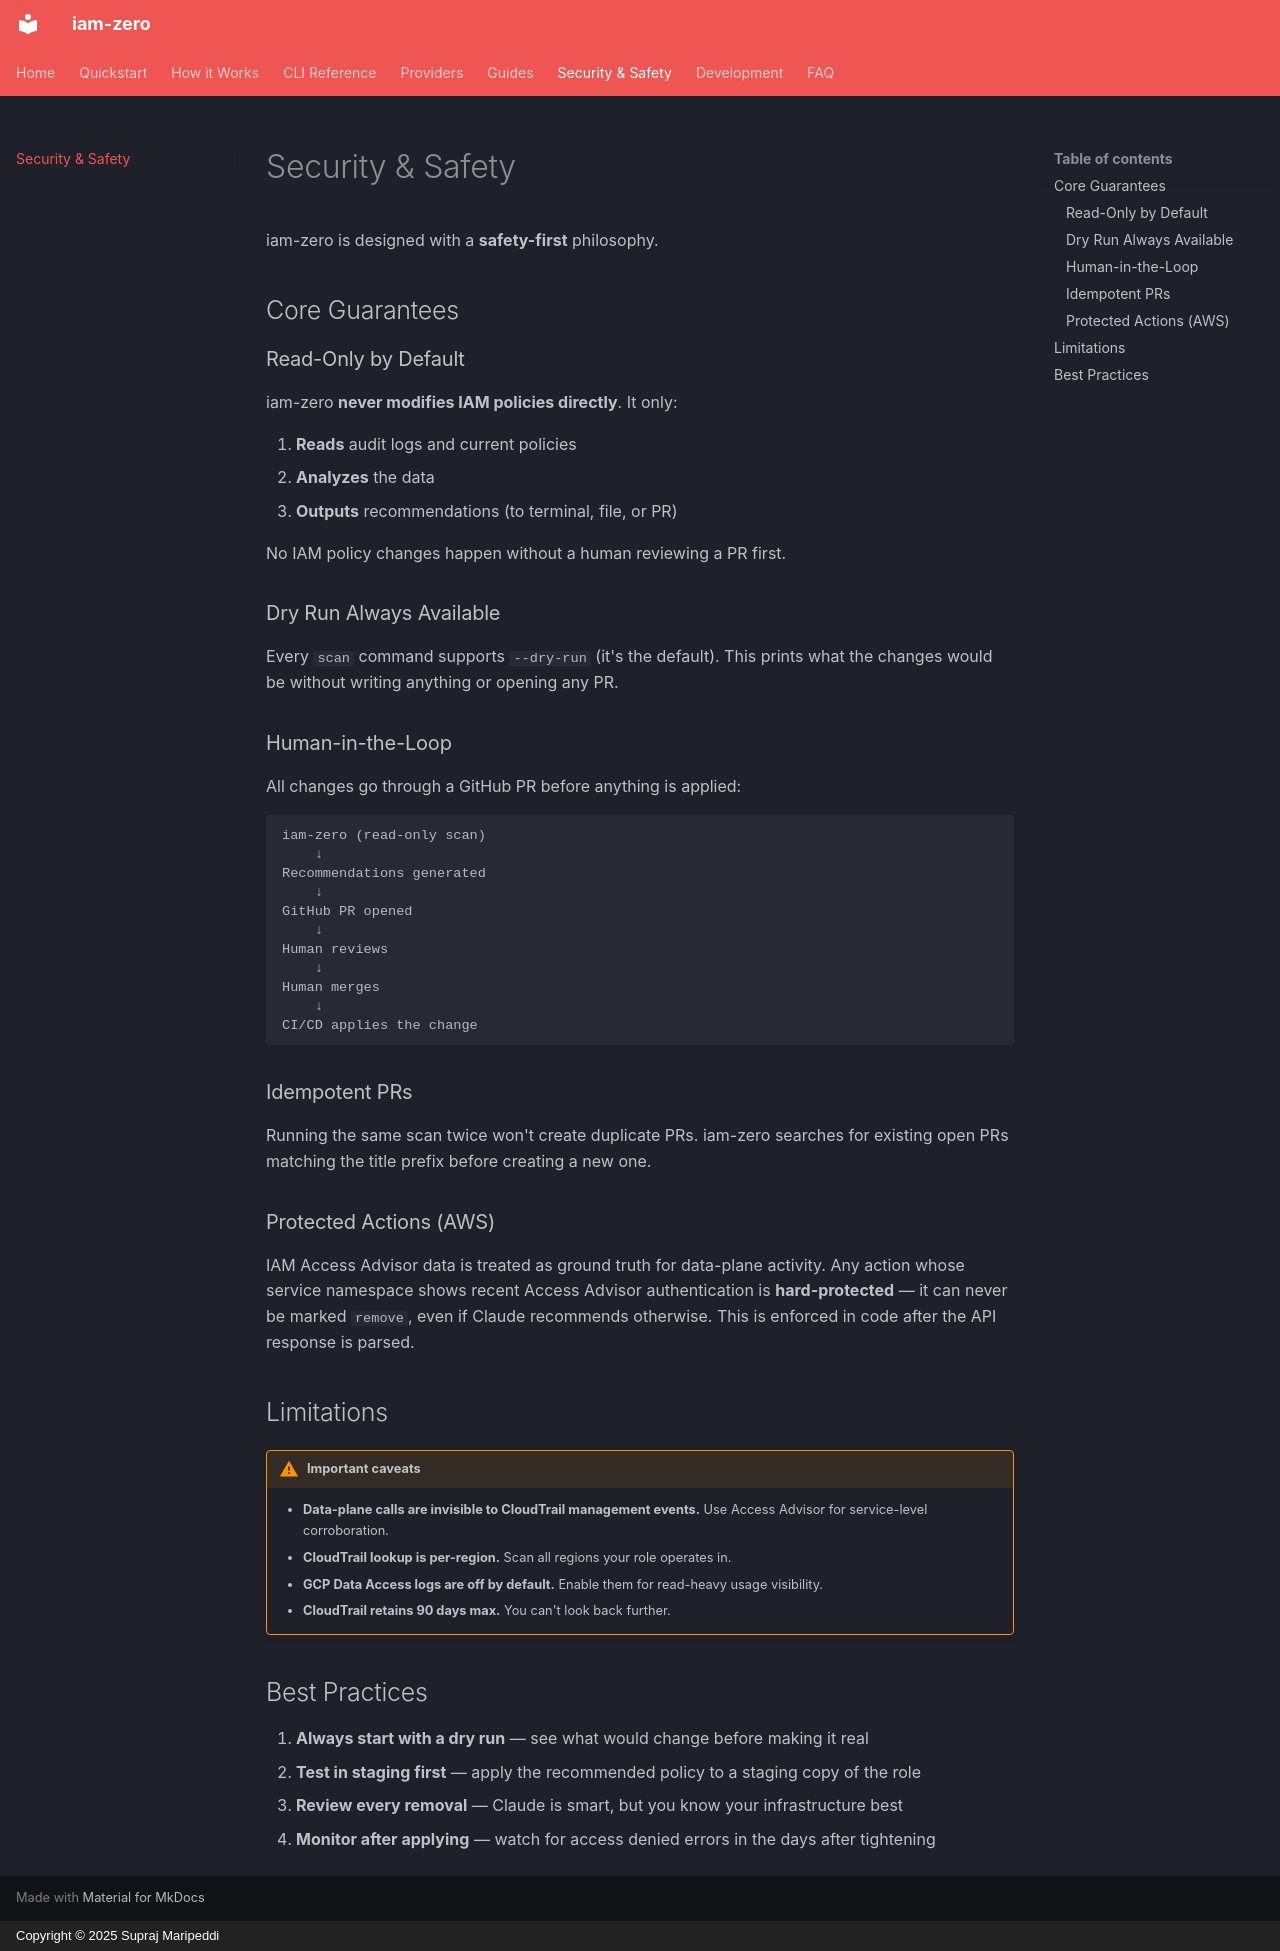

repository: MaripeddiSupraj/iam-zero · page: security/index.html · generator: mkdocs · copyright: Copyright © 2025 Supraj Maripeddi

# Security & Safety

iam-zero is designed with a **safety-first** philosophy.

## Core Guarantees

### Read-Only by Default

iam-zero **never modifies IAM policies directly**. It only:

1. **Reads** audit logs and current policies
2. **Analyzes** the data
3. **Outputs** recommendations (to terminal, file, or PR)

No IAM policy changes happen without a human reviewing a PR first.

### Dry Run Always Available

Every `scan` command supports `--dry-run` (it's the default). This prints what the changes would be without writing anything or opening any PR.

### Human-in-the-Loop

All changes go through a GitHub PR before anything is applied:

```
iam-zero (read-only scan)
    ↓
Recommendations generated
    ↓
GitHub PR opened
    ↓
Human reviews
    ↓
Human merges
    ↓
CI/CD applies the change
```

### Idempotent PRs

Running the same scan twice won't create duplicate PRs. iam-zero searches for existing open PRs matching the title prefix before creating a new one.

### Protected Actions (AWS)

IAM Access Advisor data is treated as ground truth for data-plane activity. Any action whose service namespace shows recent Access Advisor authentication is **hard-protected** — it can never be marked `remove`, even if Claude recommends otherwise. This is enforced in code after the API response is parsed.

## Limitations

!!! warning "Important caveats"

    - **Data-plane calls are invisible to CloudTrail management events.** Use Access Advisor for service-level corroboration.
    - **CloudTrail lookup is per-region.** Scan all regions your role operates in.
    - **GCP Data Access logs are off by default.** Enable them for read-heavy usage visibility.
    - **CloudTrail retains 90 days max.** You can't look back further.

## Best Practices

1. **Always start with a dry run** &mdash; see what would change before making it real
2. **Test in staging first** &mdash; apply the recommended policy to a staging copy of the role
3. **Review every removal** &mdash; Claude is smart, but you know your infrastructure best
4. **Monitor after applying** &mdash; watch for access denied errors in the days after tightening
